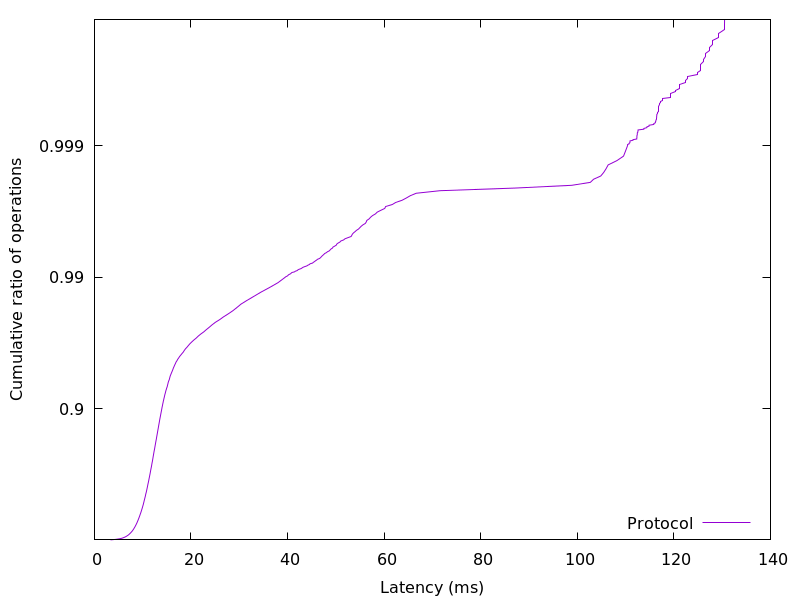

Source data for this figure (header and first rows):
3.333761, 0.01
4.507, 0.02
5.25, 0.03
5.743, 0.04
6.077, 0.05
6.365, 0.06
6.6, 0.07
6.8, 0.08
6.987, 0.09
7.151, 0.1
7.291, 0.11
7.431, 0.12
7.563, 0.13
7.679, 0.14
7.797, 0.15
7.906, 0.16
8.003, 0.17
8.098, 0.18
8.194, 0.19
8.277, 0.2
8.367, 0.21
8.447, 0.22
8.525, 0.23
8.605, 0.24
8.682, 0.25
8.757, 0.26
8.828, 0.27
8.899, 0.28
8.964, 0.29
9.036, 0.3
9.103, 0.31
9.172, 0.32
9.234, 0.33
9.303, 0.34
9.369, 0.35
9.434, 0.36
9.5, 0.37
9.566, 0.38
9.629, 0.39
9.69, 0.4
9.754, 0.41
9.814, 0.42
9.878, 0.43
9.94, 0.44
10, 0.45
10.06, 0.46
10.12, 0.47
10.18, 0.48
10.24, 0.49
10.3, 0.5
10.36, 0.51
10.41, 0.52
10.48, 0.53
10.54, 0.54
10.6, 0.55
10.66, 0.56
10.73, 0.57
10.79, 0.58
10.85, 0.59
10.91, 0.6
10.98, 0.61
... 298 more rows
